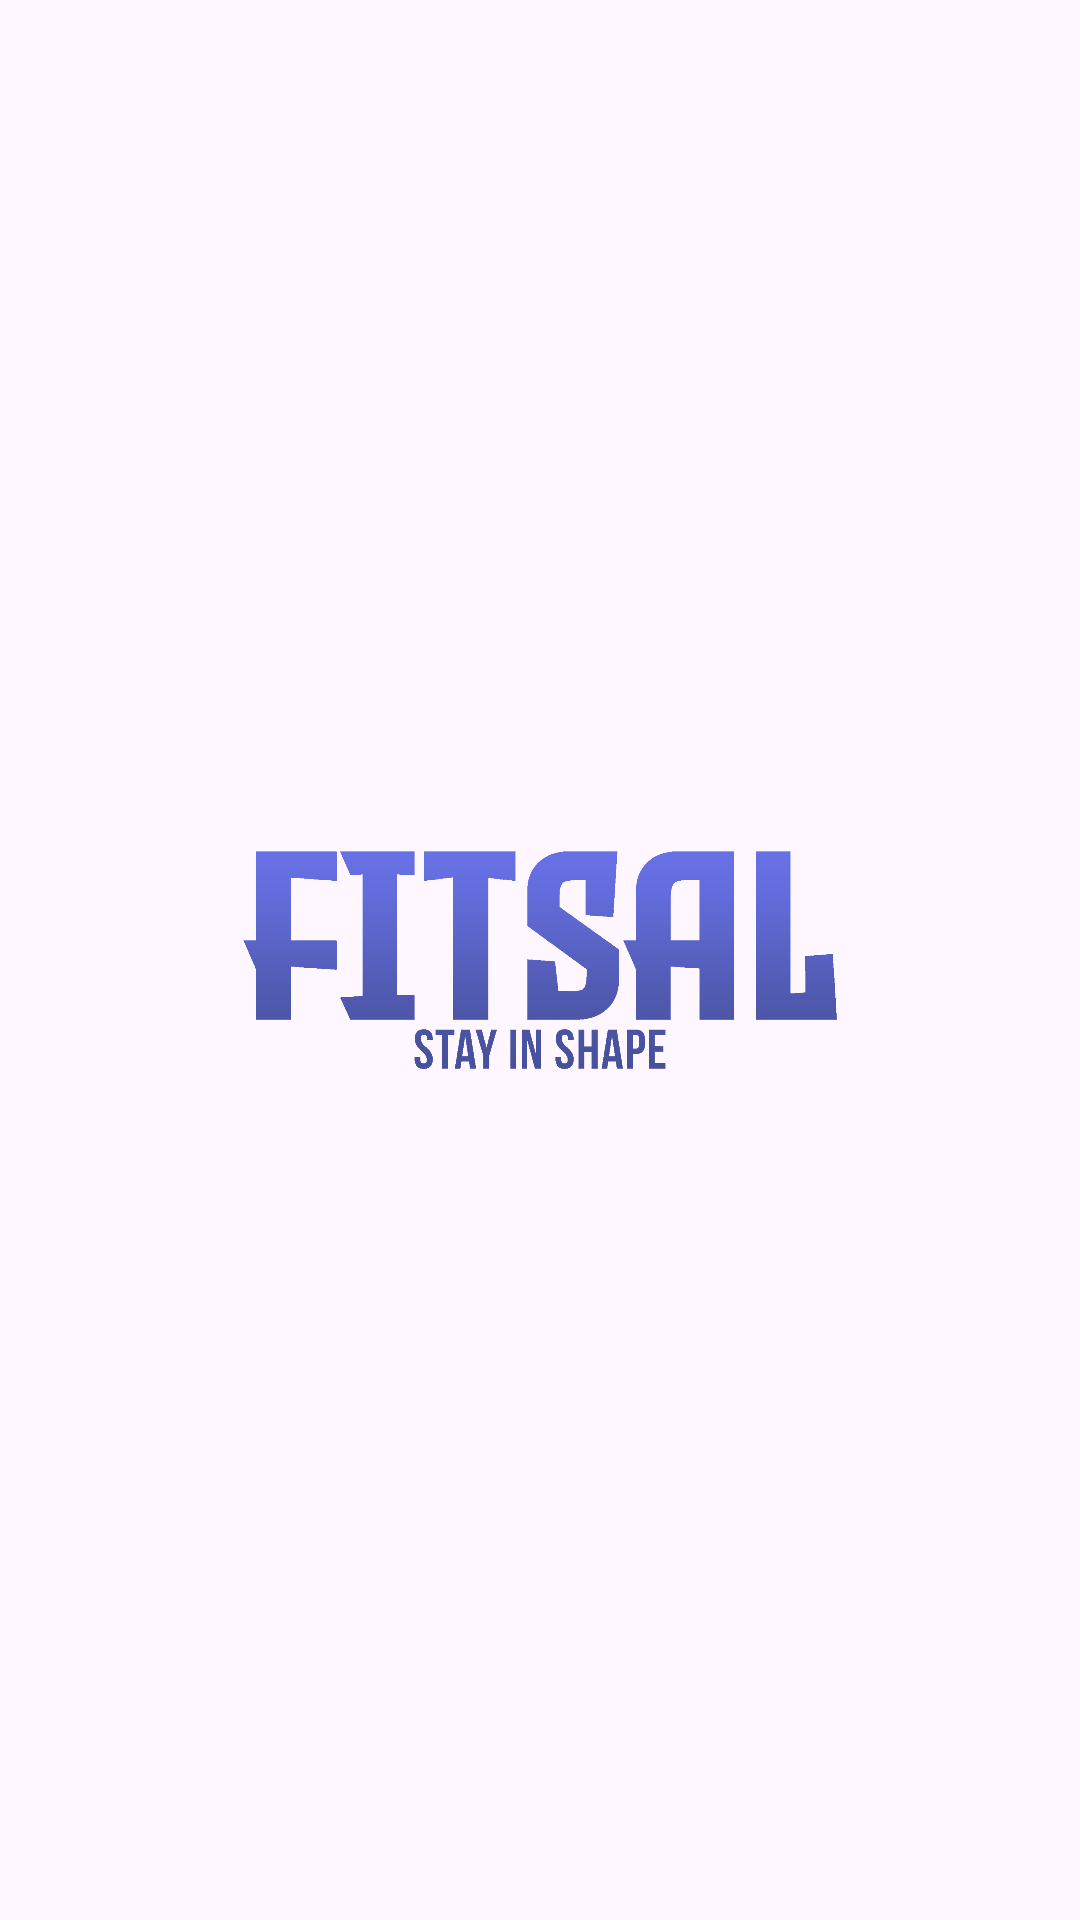

The Android layout XML behind this screen, and the referenced resources:
<!-- AndroidManifest.xml: application theme Theme.GymAppFinalProj -->
<!-- res/layout/activity_main.xml -->
<?xml version="1.0" encoding="utf-8"?>
<androidx.constraintlayout.widget.ConstraintLayout xmlns:android="http://schemas.android.com/apk/res/android"
    xmlns:app="http://schemas.android.com/apk/res-auto"
    xmlns:tools="http://schemas.android.com/tools"
    android:layout_width="match_parent"
    android:layout_height="match_parent"
    tools:context=".MainActivity">

    <ImageView
        android:id="@+id/logoImageView"
        android:layout_width="296dp"
        android:layout_height="432dp"
        android:contentDescription="@string/todo"
        app:layout_constraintBottom_toBottomOf="parent"
        app:layout_constraintEnd_toEndOf="parent"
        app:layout_constraintStart_toStartOf="parent"
        app:layout_constraintTop_toTopOf="parent"
        app:srcCompat="@drawable/fitsal_logo"
        tools:ignore="MissingConstraints" />
</androidx.constraintlayout.widget.ConstraintLayout>
<!-- resources referenced by this layout -->
<resources>
  <!-- drawable fitsal_logo: png bitmap (drawable, 62643 bytes) -->
  <string name="todo">TODO</string>
  <style name="Theme.GymAppFinalProj" parent="Base.Theme.GymAppFinalProj" />
  <style name="Base.Theme.GymAppFinalProj" parent="Theme.Material3.DayNight.NoActionBar">
          
          
      </style>
</resources>
